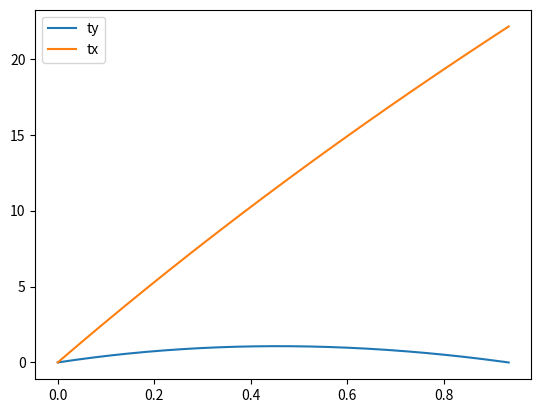

Here is the Python script that generated this plot:
# 5 pag dos slides *********

import matplotlib.pyplot as plt
import numpy as np

dt = 0.001 #escolher
angle = 10/180*np.pi #graus para rad
g = -9.8 #igual
t = np.arange(0,3+dt, dt)
y = np.zeros(t.size)
x = np.zeros(t.size)
vx = np.zeros(t.size)
vy = np.zeros(t.size)
v0 = 100/3.6

D = -g/(100/3.6)**2  #formula g/vt**2 vt em m/s

vx[0] = v0*np.cos(angle)
vy[0] = v0*np.sin(angle)

#ax = 0
#ay = g

for i in range(t.size-1):
    v = np.sqrt(vx[i]**2 + vy[i]**2)
    ax = -D*v*vx[i]
    ay = g-D*v*vy[i]
    vx[i+1] = vx[i] + ax * dt
    vy[i+1] = vy[i] + ay * dt
    x[i+1] = x[i] + vx[i] * dt
    y[i+1] = y[i]+ vy[i] * dt
    if y[i+1] < 0:
        break

t = t[:i+2]
x = x[:i+2]
y = y[:i+2]
vx = vx[:i+2]
vy = vy[:i+2]

print("Instante de altura máxima")
print(t[np.where(y == np.amax(y))]) # t onde y é max
print("Altura máxima")
print(np.amax(y)) # t max
print("Instante de regresso ao solo")
print(t[i-1]) # t solo
print("Maximo alcançe")
print(x[i-1]) # alcance max


#splt.plot(x,y,label="yx")
plt.plot(t,y,label="ty")
plt.plot(t,x,label="tx")
plt.legend()
plt.show()
